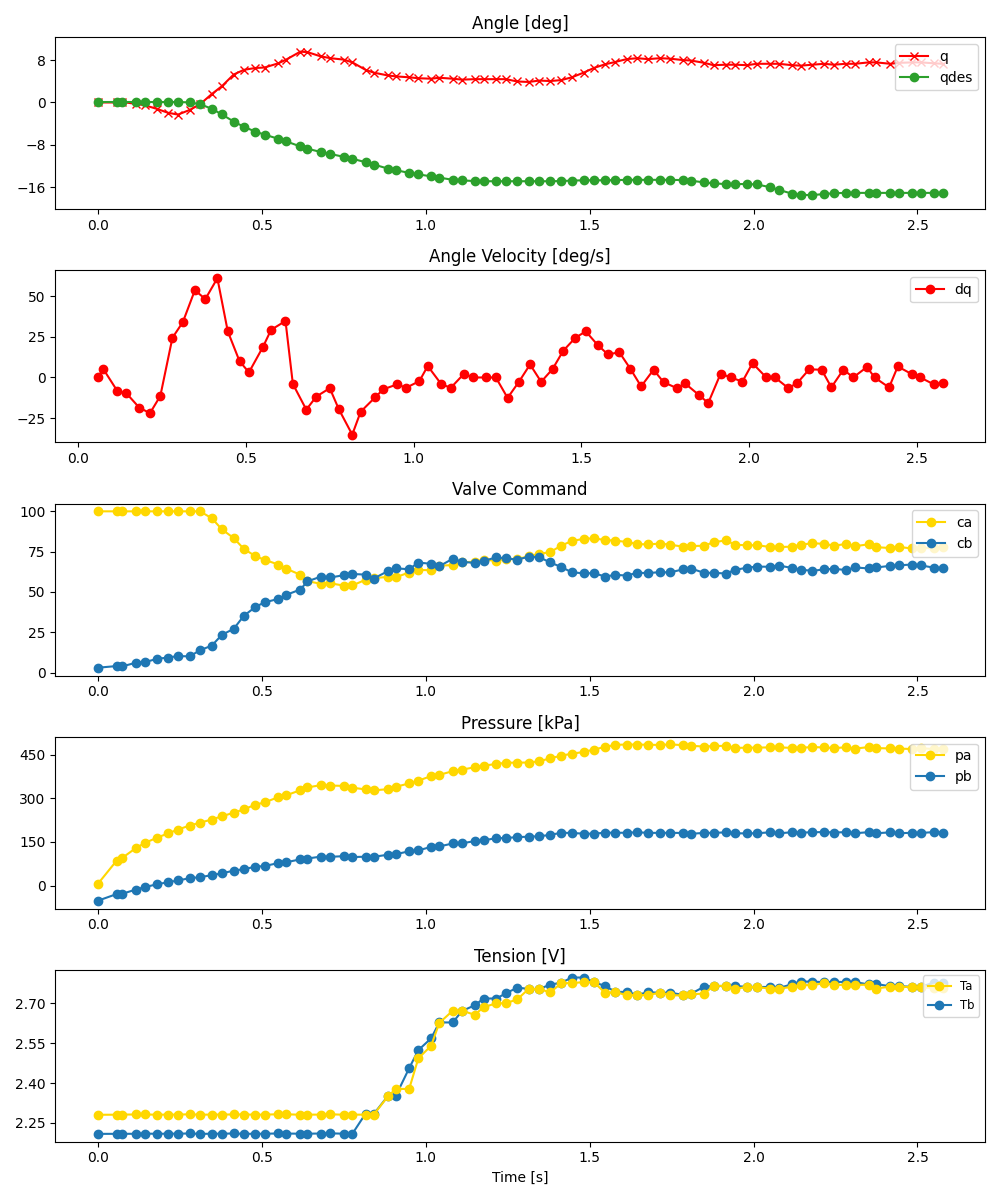

Values plotted in this chart, from the file beside it:
ms, valve_a_pct, valve_b_pct, q_des, pid_u, adc0_raw, adc0_volt, adc0_kpa, adc1_raw, adc1_volt, adc1_kpa, tension_0x2B, tension_0x2A, enc_deg
0, 100.0, 3.035, 0.088, , 829, 1.012, 4.822, 516, 0.63, -52.22, 2.208, 2.28, -0.0
58, 100.0, 4.061, 0.088, , 1272, 1.553, 85.55, 643, 0.7851, -29.07, 2.208, 2.281, -0.0
75, 100.0, 3.845, 0.088, , 1324, 1.617, 95.03, 648, 0.7912, -28.16, 2.208, 2.281, 0.08789
117, 100.0, 6.169, 0.088, , 1511, 1.845, 129.1, 729, 0.8901, -13.4, 2.208, 2.281, -0.2637
144, 100.0, 6.49, 0.088, , 1606, 1.961, 146.4, 774, 0.9451, -5.201, 2.209, 2.281, -0.5273
182, 100.0, 8.583, 0.088, , 1707, 2.084, 164.8, 829, 1.012, 4.822, 2.208, 2.281, -1.23
214, 100.0, 9.328, 0.088, , 1784, 2.178, 178.9, 865, 1.056, 11.38, 2.209, 2.281, -1.934
245, 100.0, 10.25, 0.088, , 1859, 2.27, 192.5, 900, 1.099, 17.76, 2.209, 2.281, -2.285
281, 100.0, 10.08, 0.01276, , 1934, 2.361, 206.2, 942, 1.15, 25.41, 2.21, 2.282, -1.406
312, 100.0, 13.88, -0.315, , 1988, 2.427, 216, 962, 1.175, 29.06, 2.208, 2.28, -0.3516
348, 95.77, 16.7, -1.183, , 2047, 2.499, 226.8, 998, 1.219, 35.62, 2.209, 2.281, 1.582
379, 88.82, 23.44, -2.253, , 2109, 2.575, 238.1, 1034, 1.263, 42.18, 2.209, 2.281, 3.076
415, 83.42, 27.14, -3.606, , 2175, 2.656, 250.1, 1084, 1.324, 51.29, 2.21, 2.281, 5.273
446, 76.7, 35.25, -4.585, , 2239, 2.734, 261.8, 1112, 1.358, 56.39, 2.208, 2.281, 6.152
481, 72.24, 40.68, -5.503, , 2327, 2.841, 277.8, 1158, 1.414, 64.78, 2.209, 2.281, 6.504
509, 69.96, 43.58, -6.065, , 2369, 2.893, 285.5, 1171, 1.43, 67.15, 2.209, 2.281, 6.592
551, 67.02, 45.67, -6.847, , 2469, 3.015, 303.7, 1227, 1.498, 77.35, 2.21, 2.282, 7.383
575, 64.46, 48.21, -7.335, , 2503, 3.056, 309.9, 1242, 1.516, 80.09, 2.209, 2.282, 8.086
618, 60.68, 51.51, -8.292, , 2599, 3.173, 327.4, 1297, 1.584, 90.11, 2.209, 2.28, 9.58
640, 56.71, 56.6, -8.731, , 2652, 3.238, 337, 1313, 1.603, 93.02, 2.209, 2.281, 9.492
680, 55.08, 59.46, -9.326, , 2694, 3.289, 344.7, 1348, 1.646, 99.4, 2.21, 2.281, 8.701
710, 55.34, 59, -9.717, , 2687, 3.281, 343.4, 1345, 1.642, 98.86, 2.21, 2.282, 8.35
750, 54, 60.37, -10.24, , 2681, 3.274, 342.3, 1357, 1.657, 101, 2.209, 2.281, 8.086
777, 54.07, 61.16, -10.62, , 2646, 3.231, 335.9, 1340, 1.636, 97.94, 2.209, 2.281, 7.559
817, 57.55, 60.77, -11.26, , 2615, 3.193, 330.3, 1347, 1.645, 99.22, 2.284, 2.281, 6.152
842, 58.6, 58.35, -11.7, , 2597, 3.171, 327, 1345, 1.642, 98.86, 2.283, 2.281, 5.625
885, 59.34, 62.91, -12.46, , 2619, 3.198, 331, 1384, 1.69, 106, 2.351, 2.349, 5.098
909, 59.14, 64.65, -12.77, , 2663, 3.252, 339, 1394, 1.702, 107.8, 2.351, 2.378, 4.922
950, 62.07, 64.1, -13.28, , 2728, 3.331, 350.9, 1449, 1.769, 117.8, 2.456, 2.378, 4.746
978, 63.62, 68.26, -13.57, , 2779, 3.393, 360.2, 1466, 1.79, 120.9, 2.524, 2.493, 4.57
1017, 63.52, 67.46, -13.93, , 2866, 3.499, 376, 1532, 1.871, 132.9, 2.568, 2.54, 4.482
1042, 66.34, 65.97, -14.17, , 2889, 3.527, 380.2, 1541, 1.882, 134.6, 2.628, 2.627, 4.658
1083, 66.65, 70.61, -14.59, , 2958, 3.612, 392.8, 1596, 1.949, 144.6, 2.628, 2.673, 4.482
1111, 68.46, 68.68, -14.71, , 2988, 3.648, 398.3, 1599, 1.952, 145.1, 2.672, 2.673, 4.307
1150, 68.76, 68.04, -14.81, , 3031, 3.701, 406.1, 1641, 2.004, 152.8, 2.693, 2.657, 4.395
1177, 69.99, 69.32, -14.85, , 3063, 3.74, 411.9, 1655, 2.021, 155.3, 2.719, 2.686, 4.395
1216, 69.36, 71.44, -14.85, , 3093, 3.777, 417.4, 1697, 2.072, 163, 2.719, 2.701, 4.395
1245, 70.58, 70.79, -14.85, , 3117, 3.806, 421.8, 1698, 2.073, 163.2, 2.738, 2.701, 4.395
1280, 70.38, 70.09, -14.85, , 3119, 3.808, 422.1, 1717, 2.096, 166.6, 2.76, 2.716, 3.955
1314, 72.17, 71.8, -14.85, , 3121, 3.811, 422.5, 1723, 2.104, 167.7, 2.755, 2.754, 3.867
1347, 73.6, 71.54, -14.85, , 3144, 3.839, 426.7, 1733, 2.116, 169.6, 2.755, 2.754, 4.131
1380, 74.73, 68.29, -14.85, , 3201, 3.908, 437.1, 1757, 2.145, 173.9, 2.771, 2.741, 4.043
1414, 78.75, 65.48, -14.82, , 3249, 3.967, 445.8, 1799, 2.197, 181.6, 2.778, 2.776, 4.219
1446, 81.64, 62.15, -14.73, , 3288, 4.015, 452.9, 1793, 2.189, 180.5, 2.798, 2.777, 4.746
1482, 82.9, 61.61, -14.68, , 3319, 4.053, 458.6, 1782, 2.176, 178.5, 2.798, 2.78, 5.625
1513, 83.29, 61.63, -14.68, , 3365, 4.109, 467, 1780, 2.173, 178.1, 2.78, 2.78, 6.504
1548, 82.18, 59.58, -14.68, , 3416, 4.171, 476.3, 1800, 2.198, 181.8, 2.766, 2.739, 7.207
1579, 81.84, 60.61, -14.64, , 3454, 4.217, 483.2, 1798, 2.195, 181.4, 2.744, 2.743, 7.646
1613, 81.02, 60.2, -14.59, , 3460, 4.225, 484.3, 1798, 2.195, 181.4, 2.744, 2.731, 8.174
1646, 79.65, 61.91, -14.59, , 3459, 4.223, 484.1, 1808, 2.208, 183.2, 2.733, 2.731, 8.35
1678, 79.51, 61.74, -14.59, , 3456, 4.22, 483.6, 1796, 2.193, 181, 2.742, 2.731, 8.174
1715, 80.02, 62.29, -14.59, , 3452, 4.215, 482.8, 1796, 2.193, 181, 2.74, 2.741, 8.35
1745, 79.33, 62.12, -14.59, , 3462, 4.227, 484.6, 1797, 2.194, 181.2, 2.74, 2.73, 8.262
1785, 78.1, 64.01, -14.64, , 3449, 4.211, 482.3, 1794, 2.19, 180.7, 2.733, 2.73, 7.998
1809, 78.47, 64.53, -14.75, , 3437, 4.197, 480.1, 1778, 2.171, 177.8, 2.736, 2.735, 7.91
1850, 78.67, 61.85, -15.08, , 3421, 4.177, 477.2, 1796, 2.193, 181, 2.764, 2.737, 7.471
1878, 80.87, 61.89, -15.27, , 3431, 4.189, 479, 1796, 2.193, 181, 2.766, 2.766, 7.031
1915, 81.93, 61.45, -15.38, , 3436, 4.195, 479.9, 1805, 2.204, 182.7, 2.766, 2.766, 7.119
1945, 79.29, 63.73, -15.38, , 3397, 4.148, 472.8, 1788, 2.183, 179.6, 2.765, 2.755, 7.119
1980, 78.95, 65.06, -15.38, , 3400, 4.151, 473.3, 1786, 2.181, 179.2, 2.763, 2.763, 7.031
... 18 more rows
